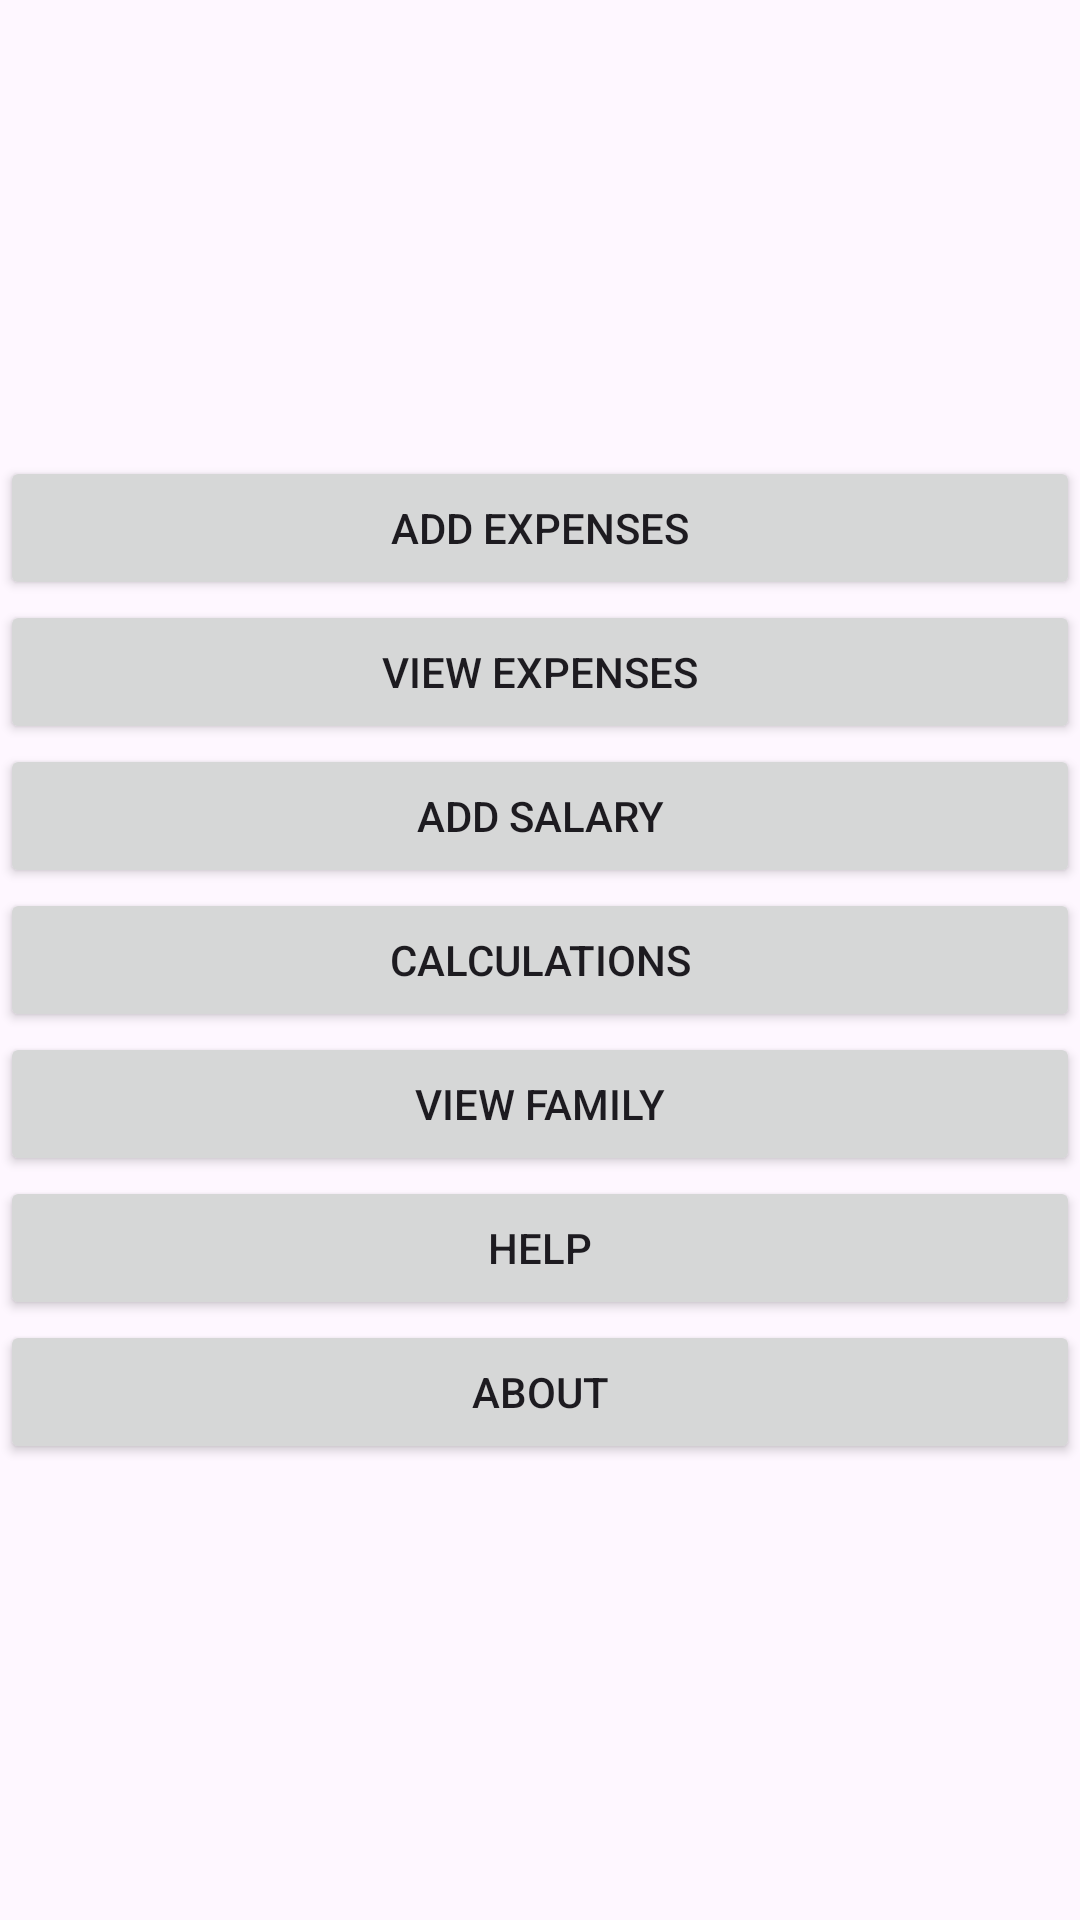

Reconstruct the res/layout file that produces this screen, plus the resources it refers to.
<!-- AndroidManifest.xml: application theme Theme.MyApp10 -->
<!-- res/layout/fragment_menu.xml -->
<?xml version="1.0" encoding="utf-8"?>
<LinearLayout xmlns:android="http://schemas.android.com/apk/res/android"
    xmlns:tools="http://schemas.android.com/tools"
    android:layout_width="match_parent"
    android:layout_height="match_parent"
    android:orientation="vertical"
    android:gravity="center"
    tools:context=".Menu">

    <Button
        android:id="@+id/btnAddExpenses"
        android:layout_width="match_parent"
        android:text="Add Expenses"
        android:layout_height="wrap_content" />

    <Button
        android:id="@+id/btnViewExpenses"
        android:layout_width="match_parent"
        android:text="View Expenses"
        android:layout_height="wrap_content" />

    <Button
        android:id="@+id/btnAddSalary"
        android:layout_width="match_parent"
        android:text="Add Salary"
        android:layout_height="wrap_content" />

    <Button
        android:id="@+id/btnCalculations"
        android:layout_width="match_parent"
        android:text="Calculations"
        android:layout_height="wrap_content" />

    <Button
        android:id="@+id/btnFamily"
        android:layout_width="match_parent"
        android:text="View Family"
        android:layout_height="wrap_content" />

    <Button
        android:id="@+id/btnHelp"
        android:layout_width="match_parent"
        android:text="Help"
        android:layout_height="wrap_content" />

    <Button
        android:id="@+id/btnAbout"
        android:layout_width="match_parent"
        android:text="About"
        android:layout_height="wrap_content" />

</LinearLayout>
<!-- resources referenced by this layout -->
<resources>
  <style name="Theme.MyApp10" parent="Base.Theme.MyApp10" />
  <style name="Base.Theme.MyApp10" parent="Theme.Material3.DayNight.NoActionBar">
          
          
      </style>
</resources>
